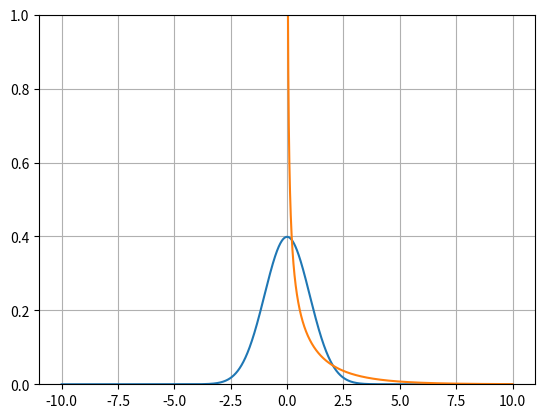

Write the Python code that produced this figure.
from math import sqrt
import numpy as np
import matplotlib.pyplot as plt
from scipy.stats import norm, chi2_contingency
import scipy.stats as stats
from scipy.stats import chi2
x = np.arange(-10, 10, 0.001)

x_transform = np.ones_like(x)

for i in range(x.shape[0]):
    if(x[i] > 0):
        x_transform[i] = sqrt(x[i])
    else:
        x_transform[i] = 0

y = norm.pdf(x_transform, 0, 1)

for i in range(x.shape[0]):
    tmp = np.reciprocal(np.sqrt(x))*1/2
    y[i] *= tmp[i]


# print(np.reciprocal(np.sqrt(x)))
plt.ylim(0, 1)
plt.grid()
plt.plot(x, norm.pdf(x, 0, 1))
# plt.plot(x, stats.chisquare())
plt.plot(x, y)

plt.show()
